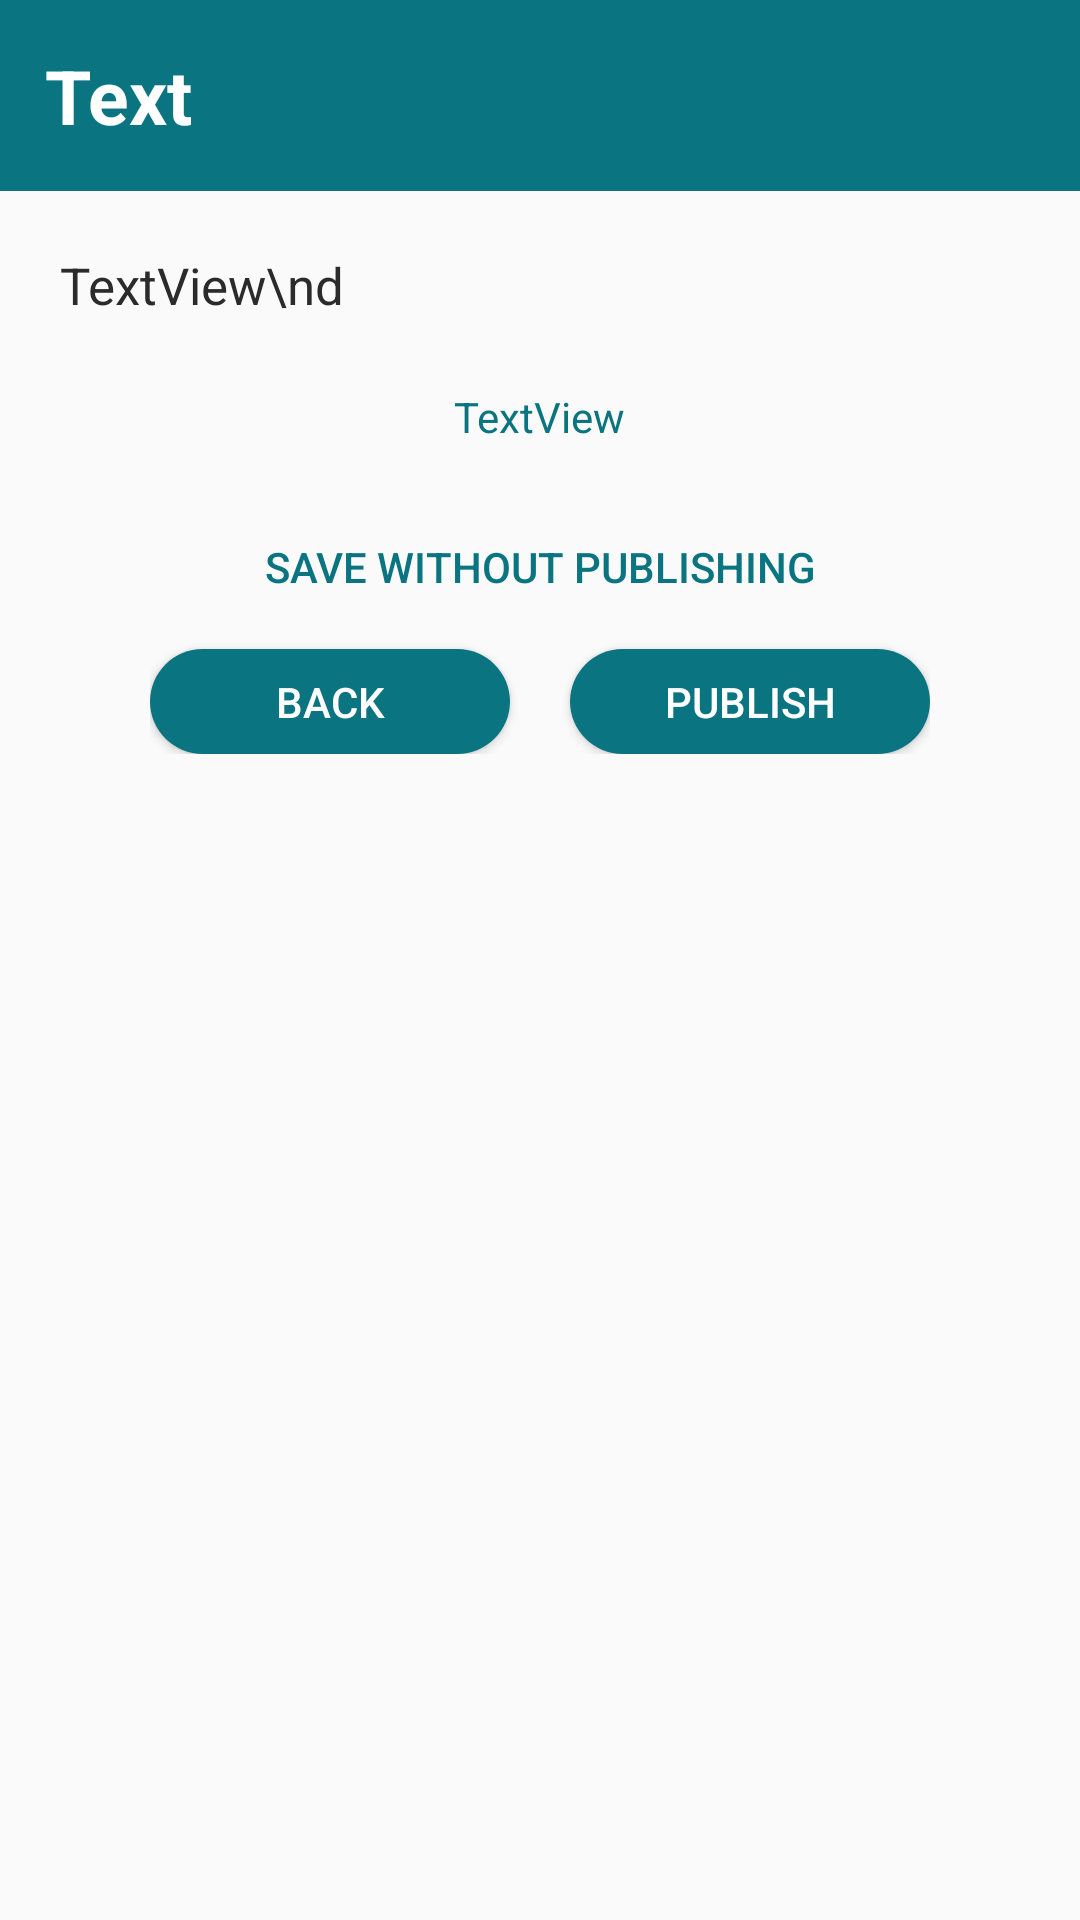

Android layout source for this screen:
<!-- AndroidManifest.xml: application theme AppTheme -->
<!-- res/layout/activity_final.xml -->
<?xml version="1.0" encoding="utf-8"?>
<RelativeLayout xmlns:android="http://schemas.android.com/apk/res/android"
    xmlns:app="http://schemas.android.com/apk/res-auto"
    xmlns:tools="http://schemas.android.com/tools"
    android:layout_width="match_parent"
    android:layout_height="match_parent"
    tools:context="org.senani.sachith.story2.FinalActivity">

    <ScrollView
        android:layout_width="match_parent"
        android:layout_height="match_parent"
        android:layout_marginBottom="20dp">

        <RelativeLayout
            android:layout_width="match_parent"
            android:layout_height="match_parent">

            <LinearLayout
                android:layout_width="match_parent"
                android:layout_height="wrap_content"
                android:id="@+id/top"
                android:layout_alignParentTop="true"
                android:background="@color/colorPrimaryDark">

                <TextView
                    android:id="@+id/tv_title"
                    android:layout_width="wrap_content"
                    android:layout_height="wrap_content"
                    android:padding="15dp"
                    android:layout_alignParentLeft="true"
                    android:text="Text"
                    android:textColor="#ffffff"
                    android:textSize="25dp"
                    android:textStyle="bold"
                    />

            </LinearLayout>

            <TextView
                android:id="@+id/tv_body"
                android:layout_width="match_parent"
                android:layout_height="wrap_content"
                android:layout_alignParentLeft="true"
                android:padding="20dp"
                android:text="TextView\nd"
                android:layout_below="@+id/top"
                android:textSize="17dp"
                android:textColor="#2b2b2b"
                android:lineSpacingMultiplier="1.3"
                />

            <TextView
                android:id="@+id/tv_writer"
                android:layout_width="wrap_content"
                android:layout_height="wrap_content"
                android:padding="3dp"
                android:text="TextView"
                android:textColor="@color/colorPrimaryDark"
                android:layout_below="@+id/tv_body"
                android:layout_centerHorizontal="true" />



            <RelativeLayout
                android:layout_width="wrap_content"
                android:layout_height="80dp"
                android:layout_alignParentBottom="true"
                android:layout_centerHorizontal="true"
                android:layout_below="@+id/tv_writer"
                android:layout_marginTop="20dp">

                <Button
                    android:id="@+id/btnSave"
                    android:layout_width="260dp"
                    android:layout_height="35dp"
                    android:text="save without publishing"
                    android:background="@drawable/button_selector2"
                    android:textColor="@color/colorPrimaryDark"
                    android:onClick="onClick"
                    />

                <Button
                    android:id="@+id/btnBack"
                    android:layout_width="120dp"
                    android:layout_height="35dp"
                    android:text="back"
                    android:background="@drawable/button_selector"
                    android:textColor="#fff"
                    android:onClick="onClick"
                    android:layout_below="@id/btnSave"
                    android:layout_marginTop="10dp"
                    />

                <Button
                    android:id="@+id/btnPublish"
                    android:layout_width="120dp"
                    android:layout_height="35dp"
                    android:text="publish"
                    android:background="@drawable/button_selector"
                    android:textColor="#fff"
                    android:onClick="onClick"
                    android:layout_toRightOf="@id/btnBack"
                    android:layout_marginLeft="20dp"
                    android:layout_marginTop="10dp"
                    android:layout_below="@id/btnSave"
                    />

            </RelativeLayout>
        </RelativeLayout>


    </ScrollView>

    <RelativeLayout
        android:layout_width="match_parent"
        android:layout_height="wrap_content"
        android:layout_alignParentBottom="true"
        android:background="#d6d5d5"
        android:id="@+id/load"
        android:visibility="invisible"
        >

        <RelativeLayout
            android:layout_width="wrap_content"
            android:layout_height="wrap_content"
            android:layout_centerInParent="true"
            android:padding="20dp">

            <TextView
                android:layout_width="wrap_content"
                android:layout_height="wrap_content"
                android:layout_centerHorizontal="true"
                android:id="@+id/tv_l1"
                android:text="Publishing"
                android:textStyle="bold"/>

            <TextView
                android:layout_width="wrap_content"
                android:layout_height="wrap_content"
                android:layout_centerHorizontal="true"
                android:id="@+id/tv_l2"
                android:layout_below="@+id/tv_l1"
                android:layout_marginTop="2dp"
                android:text="Please wait"/>

            <com.airbnb.lottie.LottieAnimationView
                android:layout_width="40dp"
                android:layout_height="30dp"
                app:lottie_fileName="loading_rainbow.json"
                app:lottie_loop="true"
                app:lottie_colorFilter="#848383"
                android:id="@+id/loading_anim"
                android:layout_below="@+id/tv_l2"
                android:layout_centerHorizontal="true"
                android:layout_marginTop="10dp"
                app:lottie_autoPlay="false"
                />
        </RelativeLayout>

    </RelativeLayout>

</RelativeLayout>
<!-- resources referenced by this layout -->
<resources>
  <color name="colorPrimaryDark">#0A7481</color>
  <!-- drawable button_selector (drawable) -->
  <?xml version="1.0" encoding="utf-8"?>
  <selector xmlns:android="http://schemas.android.com/apk/res/android">
      <item android:state_focused="true" android:drawable="@drawable/rounded_button2"/>
      <item android:state_pressed="true" android:drawable="@drawable/rounded_button2" />
      <item android:drawable="@drawable/rounded_button" />
  </selector>
  <style name="AppTheme" parent="Theme.AppCompat.DayNight.NoActionBar">
          
          <item name="colorPrimary">@color/colorPrimary</item>
          <item name="colorPrimaryDark">@color/colorPrimaryDark</item>
          <item name="colorAccent">@color/colorAccent</item>
      </style>
  <!-- drawable rounded_button2 (drawable) -->
  <?xml version="1.0" encoding="utf-8"?>
  <shape xmlns:android="http://schemas.android.com/apk/res/android" android:shape="rectangle">
      <solid android:color="#0a3e45"></solid>
      <corners android:radius="150dp"/>
  
  </shape>
  <!-- drawable rounded_button (drawable) -->
  <?xml version="1.0" encoding="utf-8"?>
  <shape xmlns:android="http://schemas.android.com/apk/res/android" android:shape="rectangle">
      <solid android:color="@color/colorPrimaryDark"></solid>
      <corners android:radius="150dp"/>
  
  </shape>
  <color name="colorPrimary">#0A7481</color>
  <color name="colorAccent">#adb144</color>
</resources>
